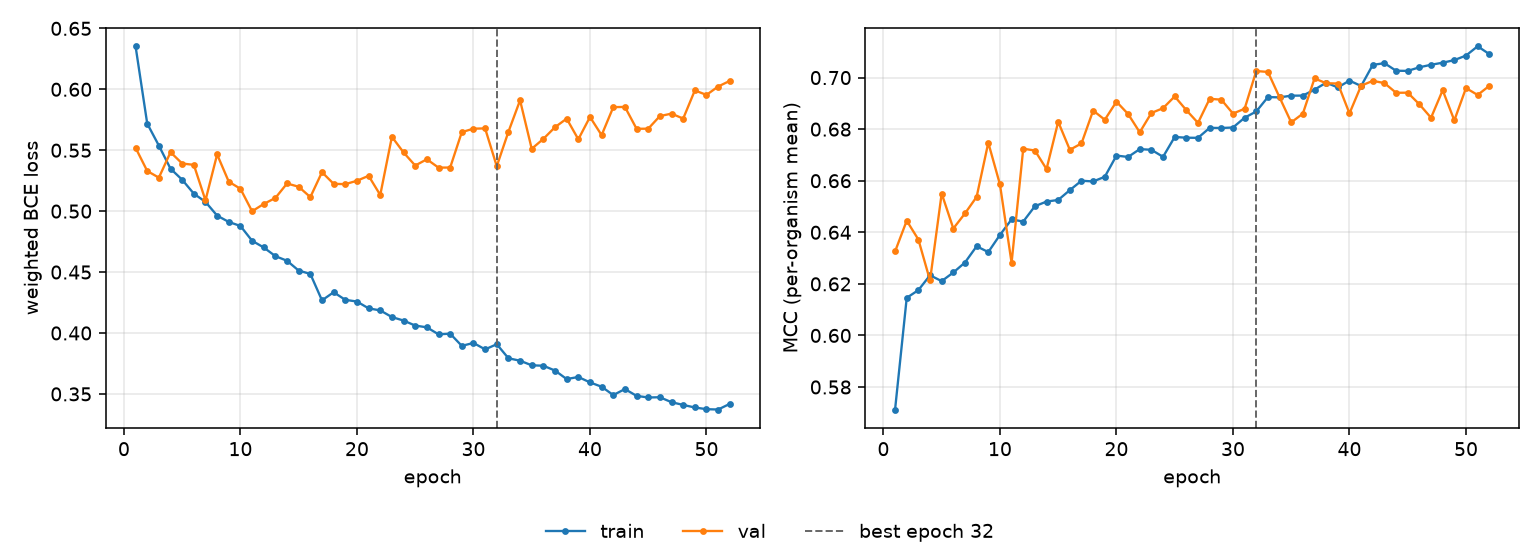

The file beside this chart, header and first rows:
epoch, tr_loss, vl_loss, tr_mcc, vl_mcc, is_best
1, 0.6353, 0.552, 0.5713, 0.6326, False
2, 0.5718, 0.5329, 0.6146, 0.6445, False
3, 0.5538, 0.5275, 0.6176, 0.6372, False
4, 0.5348, 0.5484, 0.6233, 0.6213, False
5, 0.5258, 0.5391, 0.6211, 0.655, False
6, 0.5143, 0.538, 0.6244, 0.6415, False
7, 0.5076, 0.5089, 0.6283, 0.6473, False
8, 0.4963, 0.5465, 0.6346, 0.6537, False
9, 0.4911, 0.5241, 0.6323, 0.6747, False
10, 0.4878, 0.5184, 0.639, 0.6586, False
11, 0.4757, 0.4999, 0.645, 0.6282, False
12, 0.4702, 0.5059, 0.6442, 0.6724, False
13, 0.4631, 0.5108, 0.6501, 0.6717, False
14, 0.4593, 0.5227, 0.6519, 0.6645, False
15, 0.4512, 0.52, 0.6525, 0.6829, False
16, 0.4485, 0.5115, 0.6564, 0.672, False
17, 0.4268, 0.532, 0.66, 0.6745, False
18, 0.4335, 0.5224, 0.6597, 0.6872, False
19, 0.4272, 0.5222, 0.6615, 0.6836, False
20, 0.4258, 0.5249, 0.6697, 0.6907, False
21, 0.4202, 0.529, 0.6692, 0.6859, False
22, 0.4185, 0.5133, 0.6723, 0.6788, False
23, 0.4131, 0.561, 0.672, 0.6863, False
24, 0.4102, 0.5482, 0.6693, 0.6881, False
25, 0.4061, 0.5374, 0.677, 0.6927, False
26, 0.4046, 0.5426, 0.6767, 0.6874, False
27, 0.3989, 0.5357, 0.6766, 0.6824, False
28, 0.3994, 0.5358, 0.6805, 0.6918, False
29, 0.3894, 0.5648, 0.6805, 0.6914, False
30, 0.3918, 0.5677, 0.6806, 0.686, False
31, 0.3865, 0.5679, 0.6844, 0.6879, False
32, 0.3908, 0.5368, 0.6868, 0.7025, True
33, 0.3793, 0.5651, 0.6924, 0.7022, False
34, 0.3772, 0.591, 0.6923, 0.6923, False
35, 0.3735, 0.5512, 0.693, 0.6826, False
36, 0.3731, 0.5593, 0.693, 0.686, False
37, 0.3692, 0.5689, 0.6953, 0.6997, False
38, 0.3622, 0.5759, 0.698, 0.6978, False
39, 0.3639, 0.5589, 0.6962, 0.6977, False
40, 0.3595, 0.5773, 0.6988, 0.6861, False
41, 0.3559, 0.5624, 0.6967, 0.6968, False
42, 0.349, 0.5853, 0.7049, 0.6987, False
43, 0.354, 0.5855, 0.7056, 0.6979, False
44, 0.3484, 0.5676, 0.7027, 0.6941, False
45, 0.3471, 0.5677, 0.7026, 0.6941, False
46, 0.3473, 0.578, 0.704, 0.6896, False
47, 0.3432, 0.58, 0.705, 0.6844, False
48, 0.341, 0.576, 0.7058, 0.6951, False
49, 0.3389, 0.5991, 0.7068, 0.6834, False
50, 0.3375, 0.5954, 0.7085, 0.6959, False
51, 0.3372, 0.6023, 0.7121, 0.6933, False
52, 0.3418, 0.6069, 0.7091, 0.6968, False
